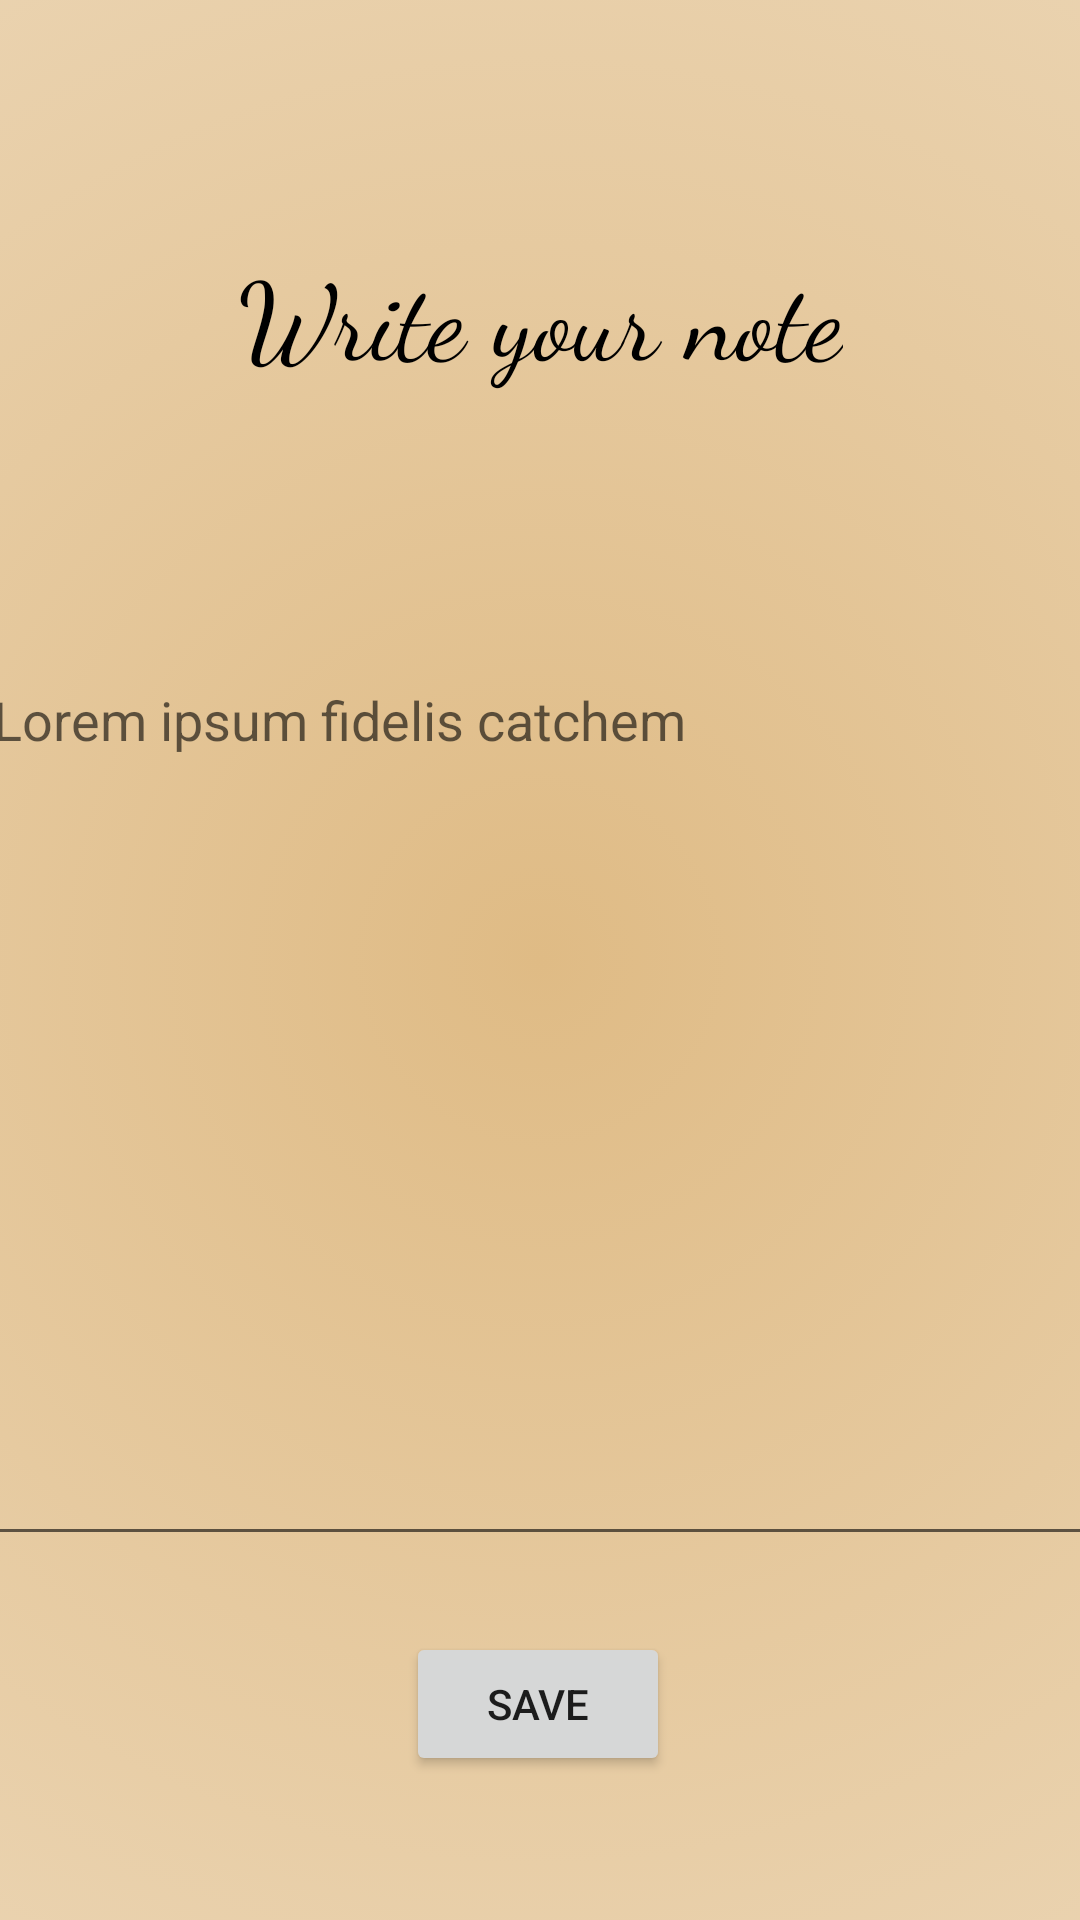

Android layout source for this screen:
<!-- AndroidManifest.xml: application theme Theme.MyNotesClient -->
<!-- res/layout/activity_add_note.xml -->
<?xml version="1.0" encoding="utf-8"?>
<androidx.constraintlayout.widget.ConstraintLayout xmlns:android="http://schemas.android.com/apk/res/android"
    xmlns:app="http://schemas.android.com/apk/res-auto"
    xmlns:tools="http://schemas.android.com/tools"
    android:layout_width="match_parent"
    android:layout_height="match_parent"
    tools:context=".AddNoteActivity"
    android:background="@drawable/background_selector">

    <EditText
        android:id="@+id/edit_text_new_note"
        android:layout_width="372dp"
        android:layout_height="301dp"
        android:layout_marginTop="88dp"
        android:gravity="top"
        android:hint="Lorem ipsum fidelis catchem"
        android:inputType="text|textMultiLine"
        app:layout_constraintBottom_toBottomOf="parent"
        app:layout_constraintEnd_toEndOf="@+id/textView_title_add_note"
        app:layout_constraintHorizontal_bias="0.505"
        app:layout_constraintStart_toStartOf="@+id/textView_title_add_note"
        app:layout_constraintTop_toBottomOf="@+id/textView_title_add_note"
        app:layout_constraintVertical_bias="0.0" />

    <Button
        android:id="@+id/button_save_note"
        android:layout_width="wrap_content"
        android:layout_height="wrap_content"
        android:layout_marginBottom="48dp"
        android:text="Save"
        app:layout_constraintBottom_toBottomOf="parent"
        app:layout_constraintEnd_toEndOf="@+id/edit_text_new_note"
        app:layout_constraintStart_toStartOf="@+id/edit_text_new_note" />

    <TextView
        android:id="@+id/textView_title_add_note"
        android:layout_width="wrap_content"
        android:layout_height="wrap_content"
        android:fontFamily="cursive"
        android:text="Write your note"
        android:textColor="#000000"
        android:textSize="36sp"
        app:layout_constraintBottom_toBottomOf="parent"
        app:layout_constraintEnd_toEndOf="parent"
        app:layout_constraintStart_toStartOf="parent"
        app:layout_constraintTop_toTopOf="parent"
        app:layout_constraintVertical_bias="0.135" />


</androidx.constraintlayout.widget.ConstraintLayout>
<!-- resources referenced by this layout -->
<resources>
  <!-- drawable background_selector (drawable) -->
  <?xml version="1.0" encoding="utf-8"?>
  <selector xmlns:android="http://schemas.android.com/apk/res/android">
      <item>
          <shape>
              <gradient
                  android:gradientRadius="300%"
                  android:startColor="#DFBB85"
                  android:endColor="#FFFFFF"
                  android:type="radial" />
          </shape>
      </item>
  </selector>
  <style name="Theme.MyNotesClient" parent="Theme.MaterialComponents.DayNight.DarkActionBar">
          
          <item name="colorPrimary">@color/purple_500</item>
          <item name="colorPrimaryVariant">@color/purple_700</item>
          <item name="colorOnPrimary">@color/white</item>
          
          <item name="colorSecondary">@color/teal_200</item>
          <item name="colorSecondaryVariant">@color/teal_700</item>
          <item name="colorOnSecondary">@color/black</item>
          
          <item name="android:statusBarColor" tools:targetApi="l">?attr/colorPrimaryVariant</item>
          
      </style>
  <!-- not gathered from this repository: default colours our renderer supplied (Android Studio template values) -->
  <color name="purple_500">#FF6200EE</color>
  <color name="purple_700">#FF3700B3</color>
  <color name="teal_200">#FF03DAC5</color>
  <color name="teal_700">#FF018786</color>
  <color name="black">#FF000000</color>
  <color name="white">#FFFFFFFF</color>
</resources>
